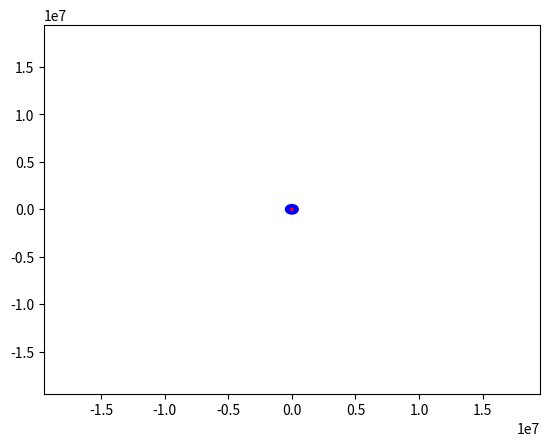

Source code (Python):
import math
import numpy as np
import matplotlib.pyplot as plt
#import matplotlib.patches as patches
from matplotlib.animation import FuncAnimation
from numpy.linalg import norm


class simulation(object):
    def __init__(self, marsMass, marsIninitialPosition, marsIninitialVelocity,
                 phobosMass, phobosRadius, timestep):
        self.G = 6.67 * (10**(-11))
        self.m1 = marsMass
        self.r1 = marsIninitialPosition  #Array([0,0])
        self.v1 = marsIninitialVelocity  #Array([0,0])
        self.m2 = phobosMass
        self.r12_S = phobosRadius
        self.r12 = np.array([self.r12_S, 0])
        self.r2 = np.array([phobosRadius, 0])
        self.v2_S = math.sqrt((self.G * self.m1) / (self.r12_S))
        self.v2 = np.array([0, self.v2_S])
        self.timestep = timestep
        self.patches = []
        self.patches.append(plt.Circle((0, 0), 500000, color='b', animated=True))
        self.patches.append(plt.Circle((0, 0), 100000, color='r', animated=True))
        # 31968 sec

    def update(self, t):
        force2 = (self.G *
                  ((self.m1 * self.m2) / (norm(self.r2 - self.r1)**2))) * (
                      (self.r1 - self.r2) / norm((self.r2 - self.r1)))
        a2 = force2 / self.m2
        self.v2 = self.v2 + a2 * t
        self.r2 = self.r2 + self.v2 * t
        force1 = (self.G *
                  ((self.m1 * self.m2) / (norm(self.r2 - self.r1)**2))) * (
                      (self.r2 - self.r1) / norm((self.r1 - self.r2)))
        a1 = force1 / self.m1
        self.v1 = self.v1 + a1 * t
        self.r1 = self.r1 + self.v1 * t

    def animate(self, i):
        self.update(i)
        self.patches[0].center = (self.r1[0], self.r1[1])
        self.patches[1].center = (self.r2[0], self.r2[1])
        return self.patches

    def init(self):
        return self.patches

    def display(self):
        fig = plt.figure()
        ax = plt.axes()
        ax.set_xlim(-11**7, 11**7)
        ax.set_ylim(-11**7, 11**7)
        for i in range(0, len(self.patches)):
            ax.add_patch(self.patches[i])
        anim = FuncAnimation(fig,
                             self.animate,
                             init_func=self.init,
                             frames=60,
                             repeat=True,
                             interval=30,
                             blit=True)
        plt.show()


a = simulation(6.4185 * 10**23, np.array([0, 0]), np.array([0, 0]),
               1.06 * 10**16, 9.3773 * 10**6, 10)

a.display()